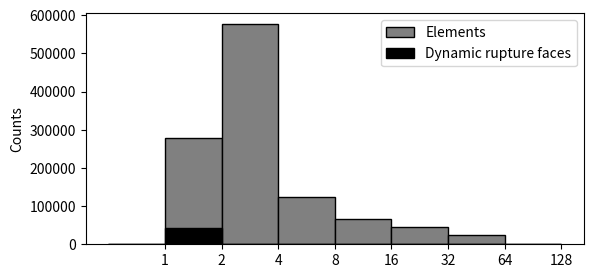

Write Python code to recreate this figure.
import numpy as np
import matplotlib.pyplot as plt

# from 2^0 to 2^(len-1)
ele_counts = [261, 278777, 576411, 125043, 67203, 44567, 25385, 569]
dyn_counts = [ 15,  42891, 	   73, 		0,     0,     0,     0,   0]

ind = np.arange(len(ele_counts))
fig, ax = plt.subplots(figsize = (6, 3))

width = 1
plt.subplots_adjust(left = 0.15, right = 0.98)

rects1 = ax.bar(ind - width * 0.5, ele_counts, width, color =  'Gray', edgecolor = 'Black', label = 'Elements')
rects2 = ax.bar(ind - width * 0.5, dyn_counts, width, color = 'Black', edgecolor = 'Black', label = 'Dynamic rupture faces')

ax.set_ylabel('Counts')
ax.set_xticks(ind)
ax.set_xticklabels([2 ** i for i in range(0, len(ele_counts))])
ax.legend()

plt.savefig('load.eps', format = 'eps', dpi = 1200, bbox_inches = 'tight')
# plt.show()